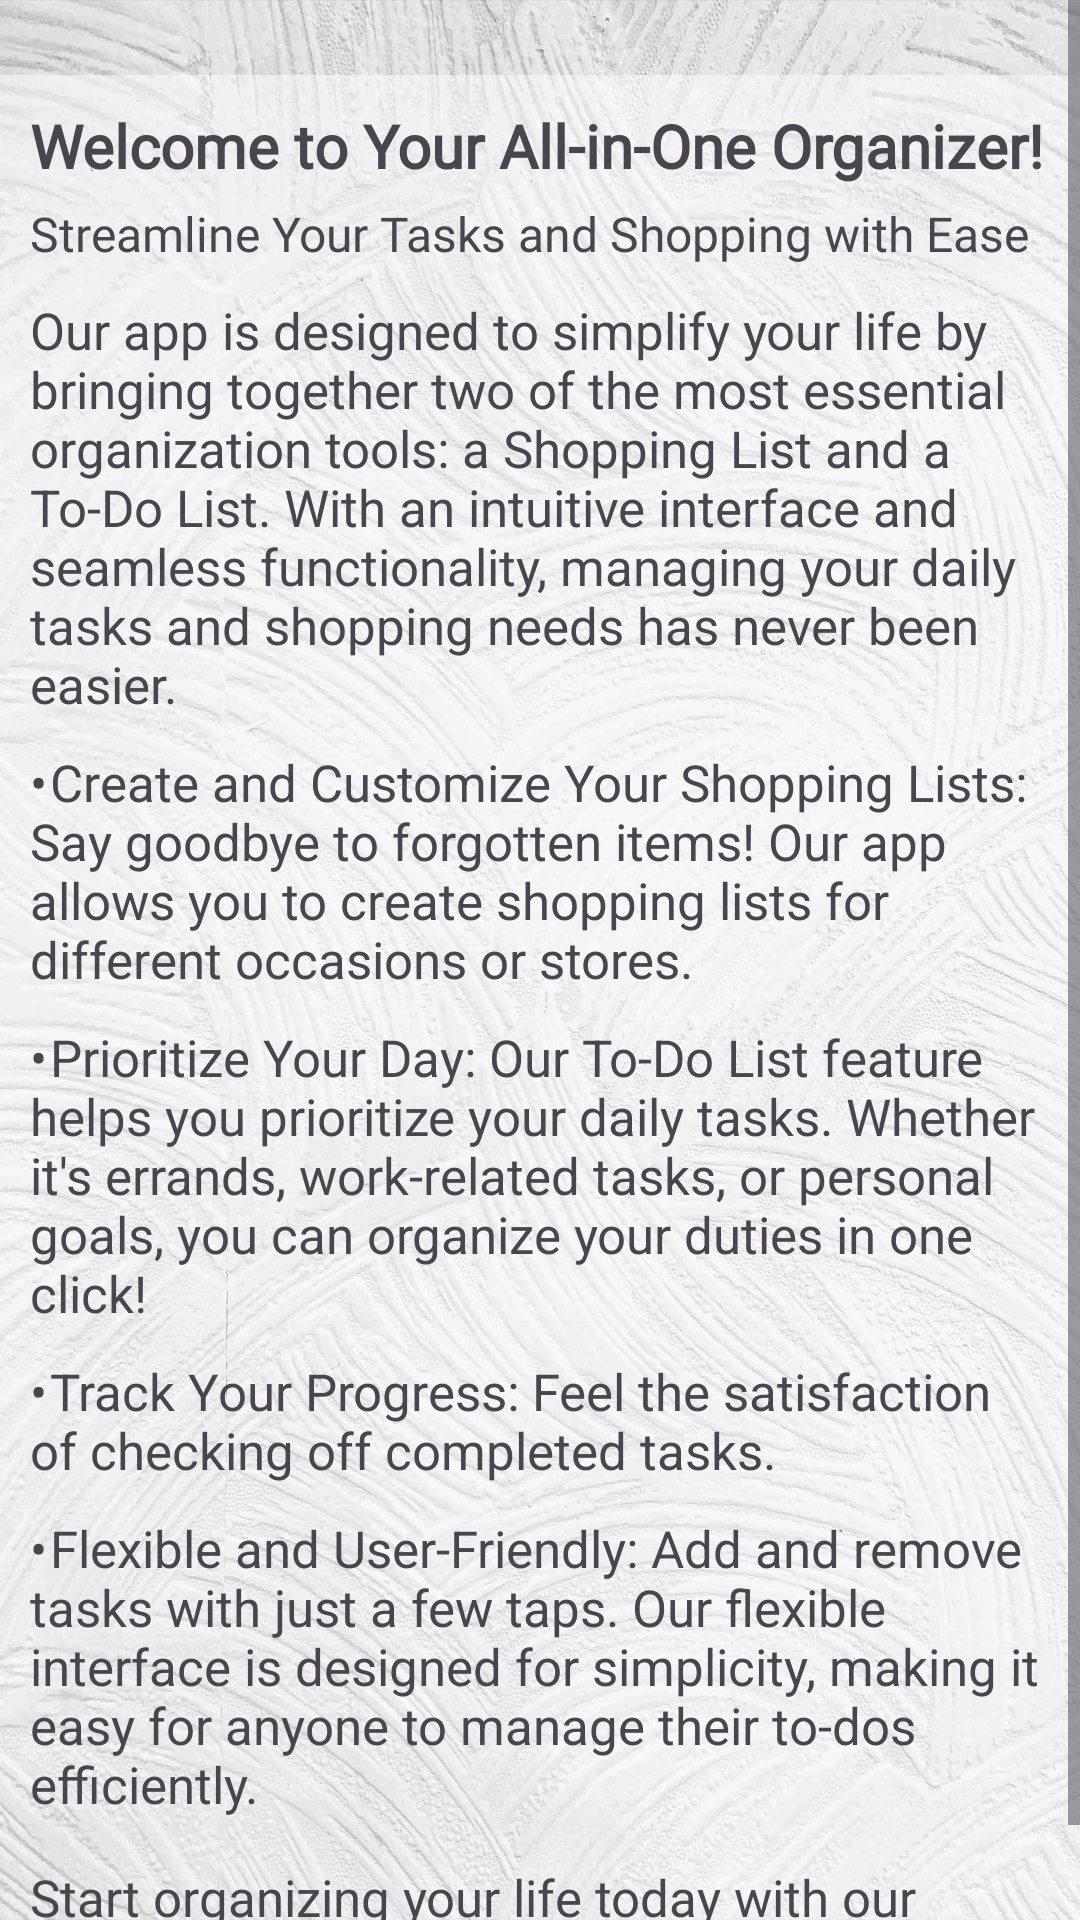

Write the Android layout XML for this screen, with the resource values it uses.
<!-- AndroidManifest.xml: application theme Theme.ShoppingListFinalProject -->
<!-- res/layout/fragment_info.xml -->
<?xml version="1.0" encoding="utf-8"?>
<FrameLayout xmlns:android="http://schemas.android.com/apk/res/android"
    xmlns:tools="http://schemas.android.com/tools"
    android:layout_width="match_parent"
    android:layout_height="match_parent"
    android:background="@drawable/whitetexture"
    tools:context=".Info">


    <ScrollView
        android:layout_width="match_parent"
        android:layout_height="match_parent" >

        <LinearLayout
            android:layout_width="match_parent"
            android:layout_height="wrap_content"
            android:orientation="vertical"
            android:layout_marginTop="25dp"
            android:padding="10dp"
            android:background="@color/white_transparent">

            <TextView
                android:id="@+id/Header"
                android:layout_width="match_parent"
                android:layout_height="wrap_content"
                android:fontFamily="@font/lexend_light"
                android:text="Welcome to Your All-in-One Organizer!"
                android:textSize="20sp"
                android:textStyle="bold" />

            <TextView
                android:id="@+id/subtitle"
                android:layout_width="match_parent"
                android:layout_height="wrap_content"
                android:fontFamily="@font/manrope"
                android:text="Streamline Your Tasks and Shopping with Ease"
                android:textSize="16sp"
                android:layout_marginTop="5dp"/>

            <TextView
                android:id="@+id/textbody1"
                android:layout_width="match_parent"
                android:layout_height="wrap_content"
                android:text="Our app is designed to simplify your life by bringing together two of the most essential organization tools: a Shopping List and a To-Do List. With an intuitive interface and seamless functionality, managing your daily tasks and shopping needs has never been easier."
                android:layout_marginTop="10dp"
                android:textSize="17sp"/>

            <TextView
                android:id="@+id/textbody2"
                android:layout_width="match_parent"
                android:layout_height="wrap_content"
                android:text="•	Create and Customize Your Shopping Lists: Say goodbye to forgotten items! Our app allows you to create shopping lists for different occasions or stores."
                android:layout_marginTop="10dp"
                android:textSize="17sp"/>

            <TextView
                android:id="@+id/textbody3"
                android:layout_width="match_parent"
                android:layout_height="wrap_content"
                android:text="•	Prioritize Your Day: Our To-Do List feature helps you prioritize your daily tasks. Whether it's errands, work-related tasks, or personal goals, you can organize your duties in one click!"
                android:layout_marginTop="10dp"
                android:textSize="17sp"/>

            <TextView
                android:id="@+id/textbody4"
                android:layout_width="match_parent"
                android:layout_height="wrap_content"
                android:text="•	Track Your Progress: Feel the satisfaction of checking off completed tasks."
                android:layout_marginTop="10dp"
                android:textSize="17sp"/>

            <TextView
                android:id="@+id/textbody5"
                android:layout_width="match_parent"
                android:layout_height="wrap_content"
                android:text="•	Flexible and User-Friendly: Add and remove tasks with just a few taps. Our flexible interface is designed for simplicity, making it easy for anyone to manage their to-dos efficiently."
                android:layout_marginTop="10dp"
                android:textSize="17sp"/>

            <TextView
                android:id="@+id/textbody6"
                android:layout_width="match_parent"
                android:layout_height="wrap_content"
                android:layout_marginTop="15dp"
                android:fontFamily="@font/lexend_light"
                android:text="Start organizing your life today with our all-in-one shopping and to-do list app!"
                android:textSize="17sp" />

        </LinearLayout>
    </ScrollView>

</FrameLayout>
<!-- resources referenced by this layout -->
<resources>
  <color name="white_transparent">#80FFFFFF</color>
  <!-- drawable whitetexture: jpg bitmap (drawable, 517335 bytes) -->
  <style name="Theme.ShoppingListFinalProject" parent="Base.Theme.ShoppingListFinalProject" />
  <style name="Base.Theme.ShoppingListFinalProject" parent="Theme.Material3.DayNight.NoActionBar">
          
          
      </style>
</resources>
